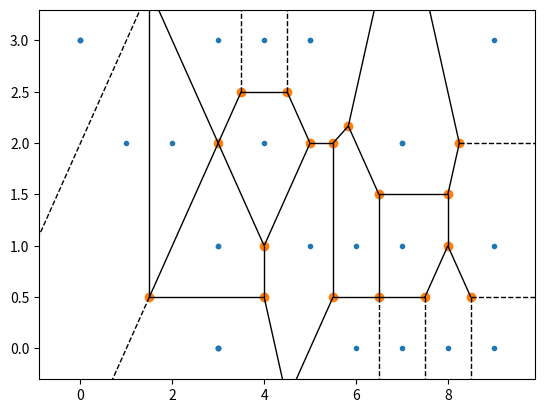

Recreate this plot in Python.
from scipy.spatial import Voronoi, voronoi_plot_2d
import matplotlib.pyplot as plt
import math
import random

num_key = 27
x_range = 10
y_range = 4
points = []
for i in range(num_key):
	points.append((random.randrange(0,x_range), random.randrange(0,y_range)))
vor = Voronoi(points)

voronoi_plot_2d(vor)
plt.show()